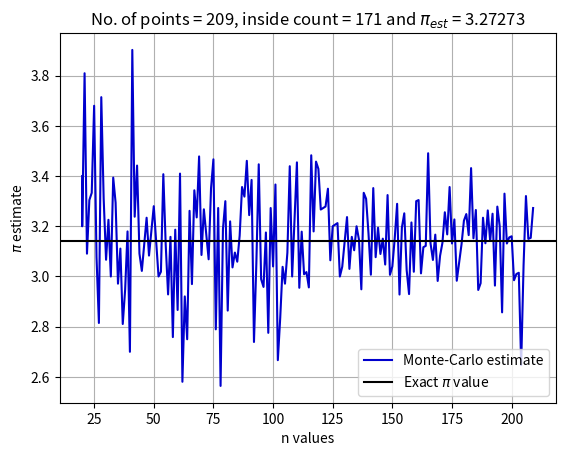

Reproduce this figure in Python. (Note: this script raises an exception after producing the figure.)
import numpy as np
import matplotlib.pyplot as plt
import matplotlib.animation as animation

n = 1000
def pi_este(n):
	inside_count = 0
	x_vals = np.random.uniform(-1,1,n)
	y_vals = np.random.uniform(-1,1,n)
	for i in range(n):
		if x_vals[i]**2 + y_vals[i]**2 <= 1:
			inside_count += 1
	pi_val = (4*inside_count)/n
	return inside_count, pi_val

fig = plt.figure()
ax1 = fig.add_subplot(1,1,1)
xs = []; ys = []
def animate(i):
    inside, y = pi_este(i)
    # if i>=100:
    # 	xs.pop(0)
    # 	ys.pop(0)
    ys.append(y)
    xs.append(i)
    ax1.clear()
    ax1.plot(xs, ys,color='mediumblue',label='Monte-Carlo estimate')
    plt.axhline(np.pi,color='Black',label='Exact $\\pi $ value')
    plt.grid(True)

    plt.xlabel('n values')
    plt.ylabel('$\\pi$ estimate')
    plt.legend(loc='lower right',prop={'size':10})
    plt.title('No. of points = %s, inside count = %s and $\\pi_{est}$ = %s'%(i,inside,round(y,5)))
    
ani = animation.FuncAnimation(fig, animate, frames=np.arange(20,n+1)) 
ani.save('Monte_Carlo_matplotlib.mp4',writer='ffmpeg',fps=30)
